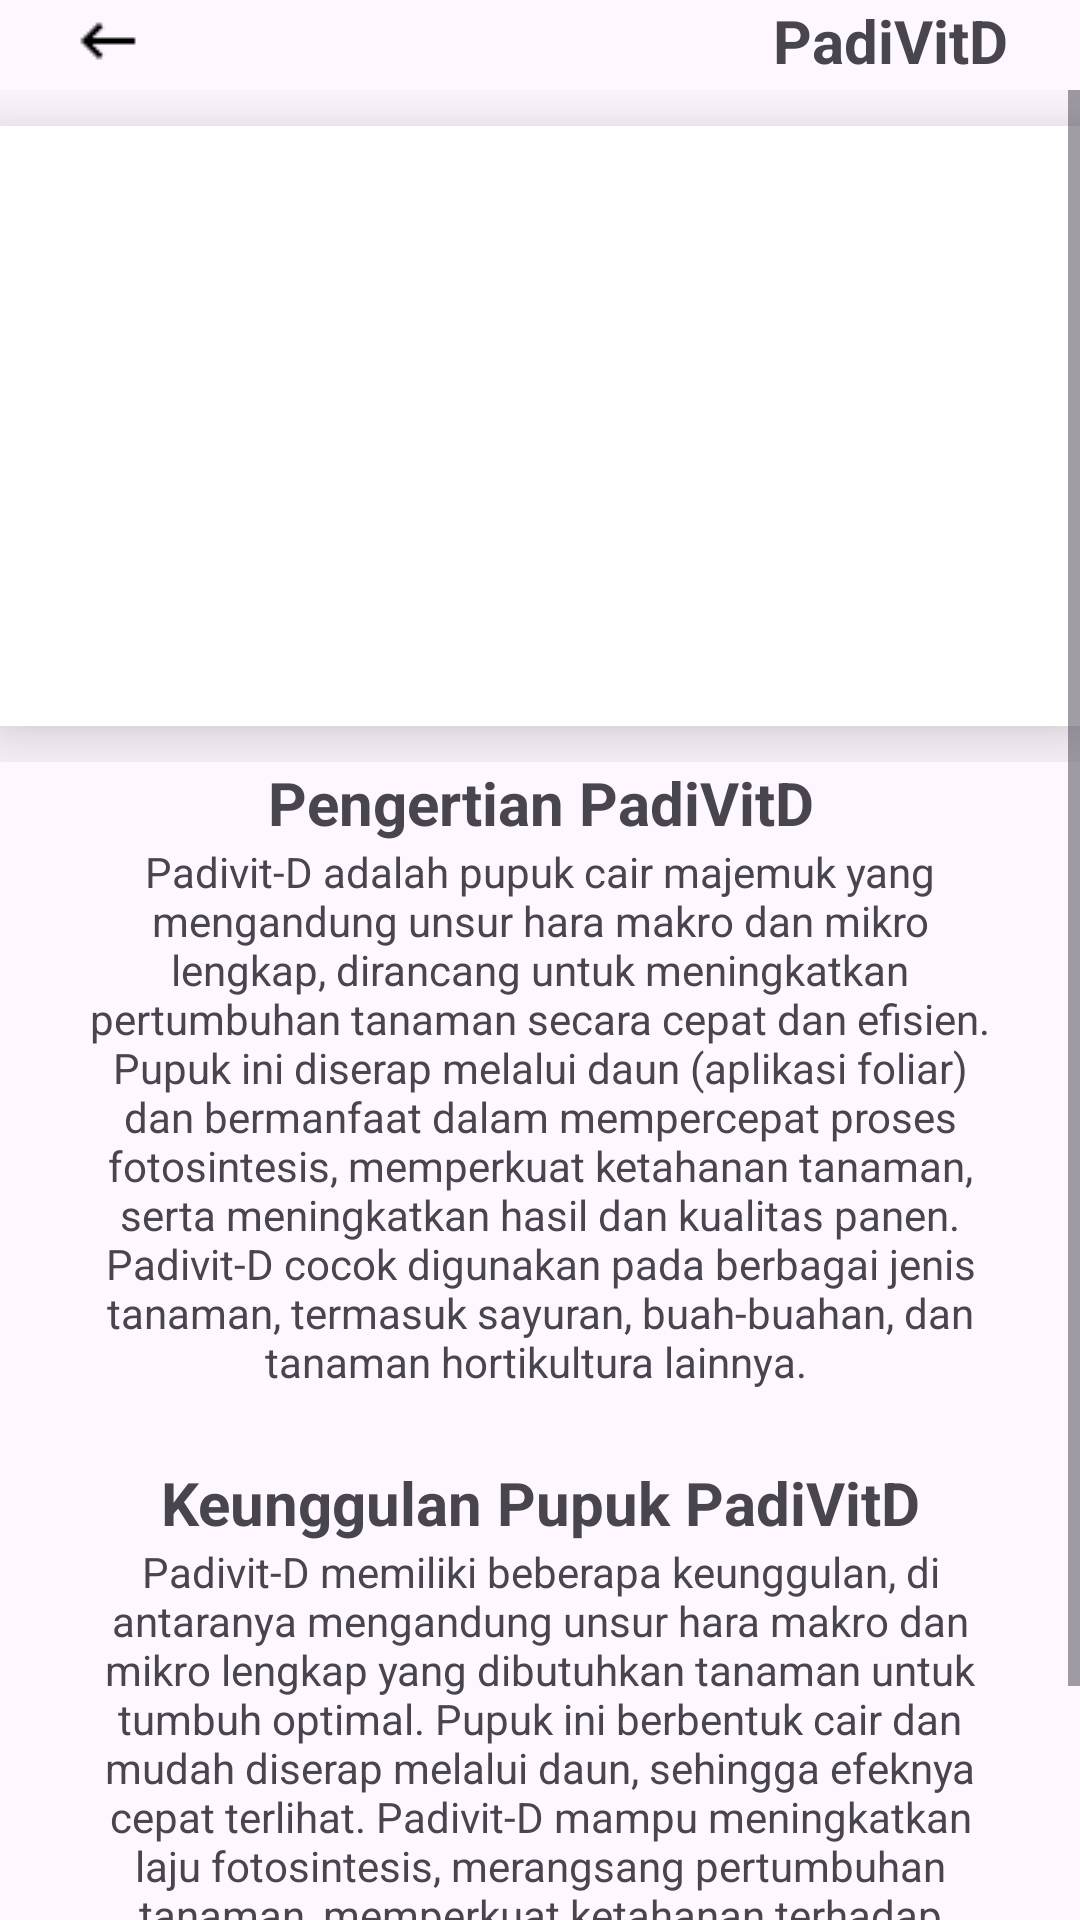

Write the Android layout XML for this screen, with the resource values it uses.
<!-- AndroidManifest.xml: application theme Theme.AgriEdu -->
<!-- res/layout/fragment_pupuk_padivitd.xml -->
<?xml version="1.0" encoding="utf-8"?>
<FrameLayout xmlns:android="http://schemas.android.com/apk/res/android"
    xmlns:app="http://schemas.android.com/apk/res-auto"
    xmlns:tools="http://schemas.android.com/tools"
    android:layout_width="match_parent"
    android:layout_height="match_parent"
    tools:context=".pupukpadivitdFragment">

    <androidx.constraintlayout.widget.ConstraintLayout
        android:layout_width="match_parent"
        android:layout_height="wrap_content"
        android:layout_marginStart="24dp"
        android:layout_marginEnd="24dp">

        <ImageView
            android:id="@+id/tombol_kembali"
            app:layout_constraintBottom_toBottomOf="parent"
            app:layout_constraintStart_toStartOf="parent"
            app:layout_constraintTop_toTopOf="parent"
            android:layout_width="wrap_content"
            android:layout_height="wrap_content"
            android:src="@drawable/keyboard_backspace_24dp_000000_fill0_wght400_grad0_opsz24" />

        <TextView
            android:id="@+id/textView6"
            android:layout_width="wrap_content"
            android:layout_height="wrap_content"
            android:text="PadiVitD"
            android:textSize="20sp"
            android:textStyle="bold"
            app:layout_constraintBottom_toBottomOf="parent"
            app:layout_constraintEnd_toEndOf="parent"
            app:layout_constraintTop_toTopOf="parent"
            app:layout_constraintVertical_bias="1.0" />

    </androidx.constraintlayout.widget.ConstraintLayout>

    <ScrollView
        android:layout_width="match_parent"
        android:layout_height="match_parent"
        android:layout_marginTop="30dp">

        <LinearLayout
            android:layout_width="match_parent"
            android:layout_height="wrap_content"
            android:orientation="vertical">

            <androidx.constraintlayout.widget.ConstraintLayout
                android:layout_width="match_parent"
                android:layout_height="match_parent">

                <ImageView
                    android:layout_width="match_parent"
                    android:layout_height="200dp"
                    android:layout_marginTop="12dp"
                    android:layout_marginBottom="12dp"
                    android:background="@color/white"
                    android:elevation="16dp"
                    android:src="@drawable/padivitdsendiri"
                    app:layout_constraintBottom_toBottomOf="parent"
                    app:layout_constraintEnd_toEndOf="parent"
                    app:layout_constraintStart_toStartOf="parent"
                    app:layout_constraintTop_toTopOf="parent" />
            </androidx.constraintlayout.widget.ConstraintLayout>

            <androidx.constraintlayout.widget.ConstraintLayout
                android:layout_width="match_parent"
                android:layout_height="match_parent"
                android:layout_marginStart="24dp"
                android:layout_marginEnd="24dp">

                <TextView
                    android:id="@+id/textView5"
                    android:layout_width="wrap_content"
                    android:layout_height="wrap_content"
                    android:layout_marginStart="24dp"
                    android:layout_marginEnd="24dp"
                    android:text="Pengertian PadiVitD"
                    android:textAlignment="center"
                    android:textSize="20sp"
                    android:textStyle="bold"
                    app:layout_constraintBottom_toBottomOf="parent"
                    app:layout_constraintEnd_toEndOf="parent"
                    app:layout_constraintStart_toStartOf="parent"
                    app:layout_constraintTop_toTopOf="parent" />
            </androidx.constraintlayout.widget.ConstraintLayout>

            <androidx.constraintlayout.widget.ConstraintLayout
                android:layout_width="match_parent"
                android:layout_height="match_parent"
                android:layout_marginStart="24dp"
                android:layout_marginEnd="24dp"
                android:layout_marginBottom="24dp">

                <TextView
                    android:id="@+id/textView4"
                    android:layout_width="wrap_content"
                    android:layout_height="wrap_content"
                    android:layout_marginStart="24dp"
                    android:layout_marginEnd="24dp"
                    android:text="Padivit-D adalah pupuk cair majemuk yang mengandung unsur hara makro dan mikro lengkap, dirancang untuk meningkatkan pertumbuhan tanaman secara cepat dan efisien. Pupuk ini diserap melalui daun (aplikasi foliar) dan bermanfaat dalam mempercepat proses fotosintesis, memperkuat ketahanan tanaman, serta meningkatkan hasil dan kualitas panen. Padivit-D cocok digunakan pada berbagai jenis tanaman, termasuk sayuran, buah-buahan, dan tanaman hortikultura lainnya. "
                    android:textAlignment="center"
                    app:layout_constraintBottom_toBottomOf="parent"
                    app:layout_constraintEnd_toEndOf="parent"
                    app:layout_constraintStart_toStartOf="parent"
                    app:layout_constraintTop_toTopOf="parent" />
            </androidx.constraintlayout.widget.ConstraintLayout>

            <androidx.constraintlayout.widget.ConstraintLayout
                android:layout_width="match_parent"
                android:layout_height="match_parent"
                android:layout_marginStart="24dp"
                android:layout_marginEnd="24dp">

                <TextView
                    android:id="@+id/textView7"
                    android:layout_width="wrap_content"
                    android:layout_height="wrap_content"
                    android:layout_marginStart="24dp"
                    android:layout_marginEnd="24dp"
                    android:text="Keunggulan Pupuk PadiVitD"
                    android:textAlignment="center"
                    android:textSize="20sp"
                    android:textStyle="bold"
                    app:layout_constraintBottom_toBottomOf="parent"
                    app:layout_constraintEnd_toEndOf="parent"
                    app:layout_constraintStart_toStartOf="parent"
                    app:layout_constraintTop_toTopOf="parent" />
            </androidx.constraintlayout.widget.ConstraintLayout>

            <androidx.constraintlayout.widget.ConstraintLayout
                android:layout_width="match_parent"
                android:layout_height="match_parent"
                android:layout_marginStart="24dp"
                android:layout_marginEnd="24dp">

                <TextView
                    android:id="@+id/textView3"
                    android:layout_width="wrap_content"
                    android:layout_height="wrap_content"
                    android:layout_marginStart="24dp"
                    android:layout_marginEnd="24dp"
                    android:text="Padivit-D memiliki beberapa keunggulan, di antaranya mengandung unsur hara makro dan mikro lengkap yang dibutuhkan tanaman untuk tumbuh optimal. Pupuk ini berbentuk cair dan mudah diserap melalui daun, sehingga efeknya cepat terlihat. Padivit-D mampu meningkatkan laju fotosintesis, merangsang pertumbuhan tanaman, memperkuat ketahanan terhadap penyakit, serta meningkatkan kualitas dan hasil panen. Selain itu, penggunaannya praktis dan cocok untuk berbagai jenis tanaman seperti sayuran, buah-buahan, dan tanaman hortikultura lainnya. "
                    android:textAlignment="center"
                    app:layout_constraintBottom_toBottomOf="parent"
                    app:layout_constraintEnd_toEndOf="parent"
                    app:layout_constraintStart_toStartOf="parent"
                    app:layout_constraintTop_toTopOf="parent" />
            </androidx.constraintlayout.widget.ConstraintLayout>

        </LinearLayout>
    </ScrollView>
</FrameLayout>
<!-- resources referenced by this layout -->
<resources>
  <!-- drawable keyboard_backspace_24dp_000000_fill0_wght400_grad0_opsz24: png bitmap (drawable, 261 bytes) -->
  <style name="Theme.AgriEdu" parent="Base.Theme.AgriEdu" />
  <style name="Base.Theme.AgriEdu" parent="Theme.Material3.DayNight.NoActionBar">
          
          
      </style>
  <!-- not gathered from this repository: default colours our renderer supplied (Android Studio template values) -->
  <color name="white">#FFFFFFFF</color>
</resources>
